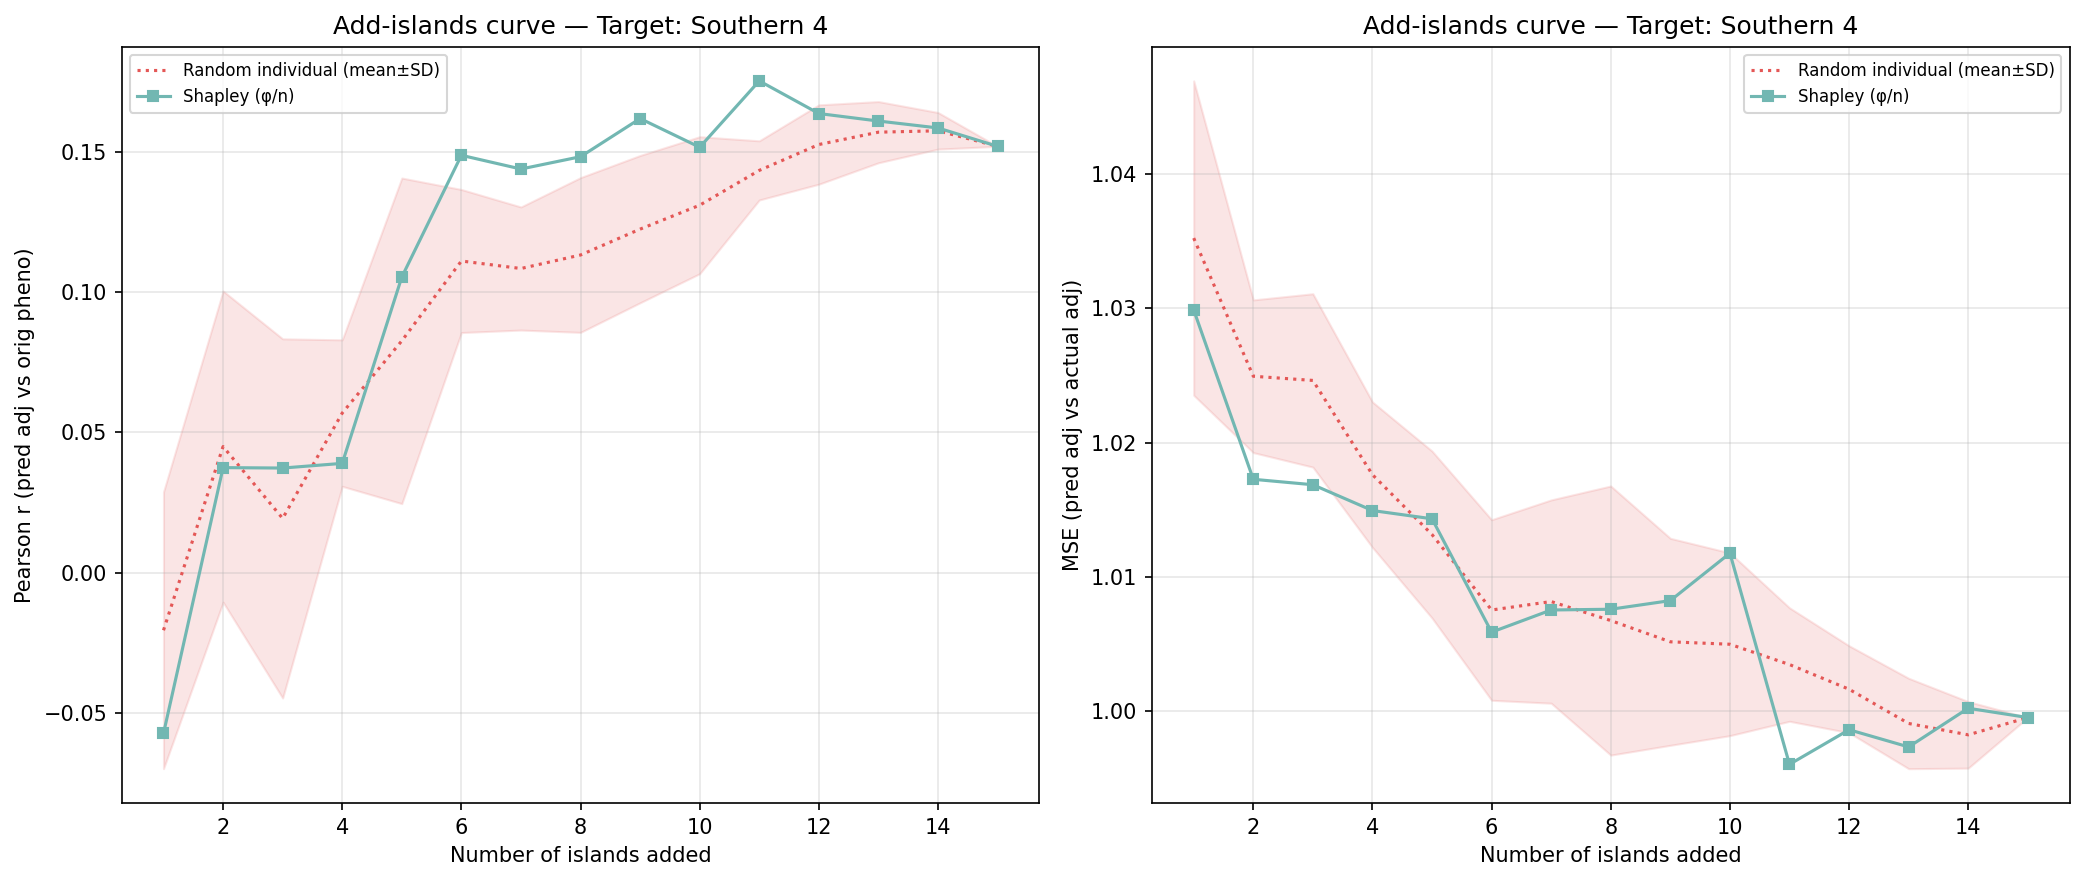

The table this chart was drawn from, first rows:
n_islands, n_individuals, corr_eval, mse_adj, method, order_seed, target_island
1, 118, -0.05735, 1.03, shapley_mean, -1, 14
2, 320, 0.0374, 1.017, shapley_mean, -1, 14
3, 480, 0.03725, 1.017, shapley_mean, -1, 14
4, 653, 0.03892, 1.015, shapley_mean, -1, 14
5, 1708, 0.1053, 1.014, shapley_mean, -1, 14
6, 2289, 0.1487, 1.006, shapley_mean, -1, 14
7, 2381, 0.1438, 1.008, shapley_mean, -1, 14
8, 2532, 0.1482, 1.008, shapley_mean, -1, 14
9, 2788, 0.1618, 1.008, shapley_mean, -1, 14
10, 3371, 0.1516, 1.012, shapley_mean, -1, 14
11, 3768, 0.1752, 0.996, shapley_mean, -1, 14
12, 4321, 0.1636, 0.9986, shapley_mean, -1, 14
13, 4607, 0.1609, 0.9973, shapley_mean, -1, 14
14, 4956, 0.1585, 1, shapley_mean, -1, 14
15, 5147, 0.1519, 0.9995, shapley_mean, -1, 14
1, 118, -0.00408, 1.052, random_individual, 0, 14
2, 320, 0.07578, 1.028, random_individual, 0, 14
3, 480, 0.07947, 1.028, random_individual, 0, 14
4, 653, 0.09289, 1.021, random_individual, 0, 14
5, 1708, 0.1647, 1.01, random_individual, 0, 14
6, 2289, 0.1406, 1.012, random_individual, 0, 14
7, 2381, 0.1288, 1.014, random_individual, 0, 14
8, 2532, 0.1396, 1.012, random_individual, 0, 14
9, 2788, 0.1402, 1.01, random_individual, 0, 14
10, 3371, 0.1152, 1.017, random_individual, 0, 14
11, 3768, 0.1413, 1.008, random_individual, 0, 14
12, 4321, 0.1608, 1.005, random_individual, 0, 14
13, 4607, 0.1686, 1.002, random_individual, 0, 14
14, 4956, 0.1619, 1.001, random_individual, 0, 14
15, 5147, 0.1519, 0.9995, random_individual, 0, 14
1, 118, -0.0552, 1.036, random_individual, 1, 14
2, 320, -0.04578, 1.033, random_individual, 1, 14
3, 480, -0.05646, 1.034, random_individual, 1, 14
4, 653, 0.0415, 1.021, random_individual, 1, 14
5, 1708, 0.03569, 1.015, random_individual, 1, 14
6, 2289, 0.09247, 1.002, random_individual, 1, 14
7, 2381, 0.09764, 1.001, random_individual, 1, 14
8, 2532, 0.1134, 0.9958, random_individual, 1, 14
9, 2788, 0.1155, 0.9969, random_individual, 1, 14
10, 3371, 0.1078, 1.001, random_individual, 1, 14
11, 3768, 0.132, 0.9974, random_individual, 1, 14
12, 4321, 0.1421, 1.001, random_individual, 1, 14
13, 4607, 0.1607, 0.9961, random_individual, 1, 14
14, 4956, 0.1508, 0.9972, random_individual, 1, 14
15, 5147, 0.1519, 0.9995, random_individual, 1, 14
1, 118, -0.02978, 1.039, random_individual, 2, 14
2, 320, 0.04954, 1.02, random_individual, 2, 14
3, 480, -0.02426, 1.02, random_individual, 2, 14
4, 653, 0.02362, 1.021, random_individual, 2, 14
5, 1708, 0.1189, 1.014, random_individual, 2, 14
6, 2289, 0.1311, 1.006, random_individual, 2, 14
7, 2381, 0.1281, 1.007, random_individual, 2, 14
8, 2532, 0.1187, 1.008, random_individual, 2, 14
9, 2788, 0.1377, 1.004, random_individual, 2, 14
10, 3371, 0.1636, 0.9998, random_individual, 2, 14
11, 3768, 0.1504, 1.006, random_individual, 2, 14
12, 4321, 0.1481, 1.004, random_individual, 2, 14
13, 4607, 0.1396, 1.002, random_individual, 2, 14
14, 4956, 0.151, 0.9994, random_individual, 2, 14
15, 5147, 0.1519, 0.9995, random_individual, 2, 14
... 30 more rows
